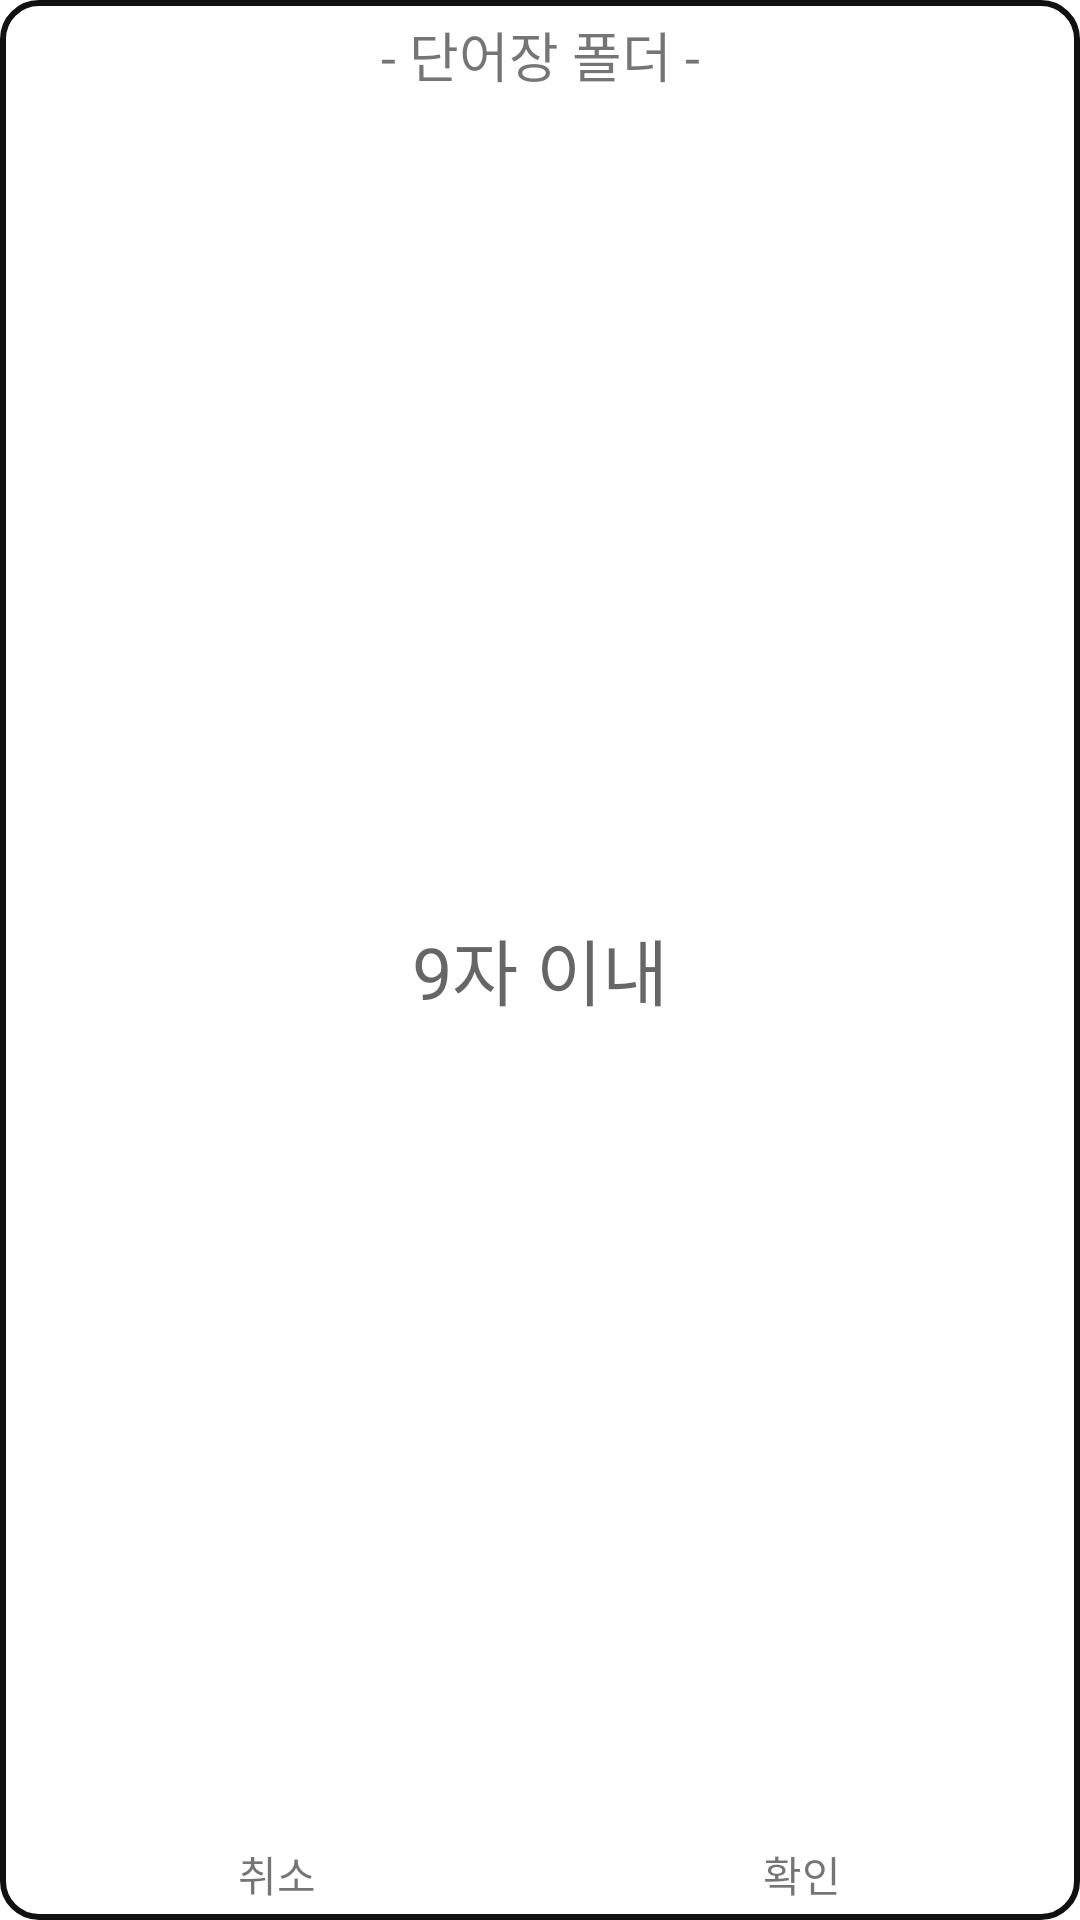

Android layout source for this screen:
<!-- AndroidManifest.xml: application theme Theme.Amgibbang -->
<!-- res/layout/main_add_dialog.xml -->
<?xml version="1.0" encoding="utf-8"?>
<LinearLayout
    xmlns:android="http://schemas.android.com/apk/res/android"
    android:layout_width="230dp"
    android:layout_height="230dp"
    android:background="@drawable/main_dialog_background"
    android:orientation="vertical">

    <TextView
        android:layout_width="match_parent"
        android:layout_height="wrap_content"
        android:text="- 단어장 폴더 -"
        android:textSize="18dp"
        android:gravity="center"/>

    <EditText
        android:id="@+id/main_dialog_edittext"
        android:layout_width="match_parent"
        android:layout_height="0dp"
        android:layout_weight="1"
        android:layout_gravity="center_vertical"
        android:gravity="center"
        android:maxLength="9"
        android:hint="9자 이내"
        android:textSize="24sp"
        android:inputType="text"
        android:background="@android:color/transparent"/>

    <LinearLayout
        android:layout_width="match_parent"
        android:layout_height="wrap_content"
        android:orientation="horizontal">

        <TextView
            android:layout_width="0dp"
            android:layout_height="wrap_content"
            android:layout_weight="1"
            android:text="취소"
            android:gravity="center"
            android:onClick="main_dialogCancel"/>

        <TextView
            android:layout_width="0dp"
            android:layout_height="wrap_content"
            android:layout_weight="1"
            android:gravity="center"
            android:text="확인"
            android:onClick="main_dialogAdd"/>

    </LinearLayout>





</LinearLayout>
<!-- resources referenced by this layout -->
<resources>
  <!-- drawable main_dialog_background (drawable) -->
  <?xml version="1.0" encoding="utf-8"?>
  <shape xmlns:android="http://schemas.android.com/apk/res/android">
  
      <corners
          android:radius="12dp"/>
  
      <padding
          android:bottom="5dp"
          android:left="5dp"
          android:right="5dp"
          android:top="5dp"/>
  
      <solid android:color="?attr/list"/>
  
      <stroke
          android:width="2dp"
          android:color="?attr/edge"/>
  
  </shape>
  <style name="Theme.Amgibbang" parent="Theme.MaterialComponents.DayNight.NoActionBar">
          
          <item name="colorPrimary">#2C82AF</item>
          <item name="colorPrimaryVariant">@color/black</item>
          <item name="colorOnPrimary">@color/white</item>
          
          <item name="colorSecondary">@color/teal_200</item>
          <item name="colorSecondaryVariant">@color/teal_700</item>
          <item name="colorOnSecondary">@color/black</item>
          
          <item name="android:statusBarColor" tools:targetApi="l">?attr/colorPrimaryVariant</item>
          
          <item name="toolbarColor">@color/black</item>
          <item name="Black">@color/black</item>
          <item name="White">@color/white</item>
          <item name="Grey">@color/gray_600</item>
          <item name="toolbarGrey">#F1F1F1</item>
          <item name="cardColor">#E6E6E6</item>
          <item name="edge">#EE000000</item>
          <item name="date">#235197</item>
          <item name="list">@color/white</item>
          <item name="button">@color/white</item>
          <item name="calendarBackground1">#89B5AF</item>
          <item name="calendarBackground2">#96C7C1</item>
          <item name="calendarBackground3">#DED9C4</item>
          <item name="calendarBackground4">#D0CAB2</item>
      </style>
  <!-- not gathered from this repository: default colours our renderer supplied (Android Studio template values) -->
  <color name="teal_200">#FF03DAC5</color>
  <color name="teal_700">#FF018786</color>
  <color name="black">#FF000000</color>
  <color name="white">#FFFFFFFF</color>
</resources>
